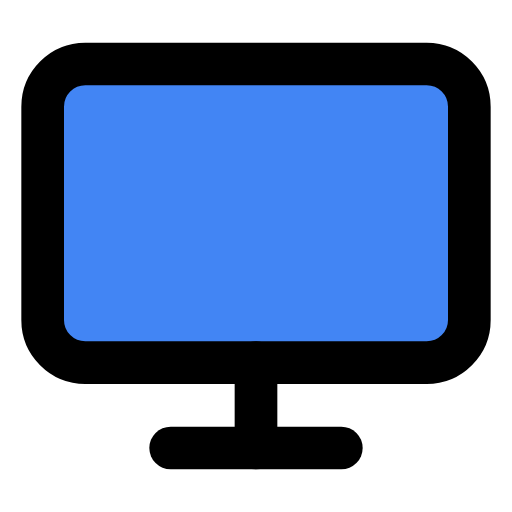
t = 0.00 s
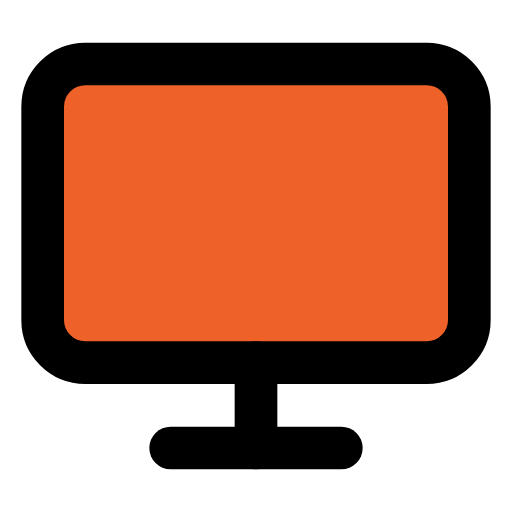
t = 0.47 s
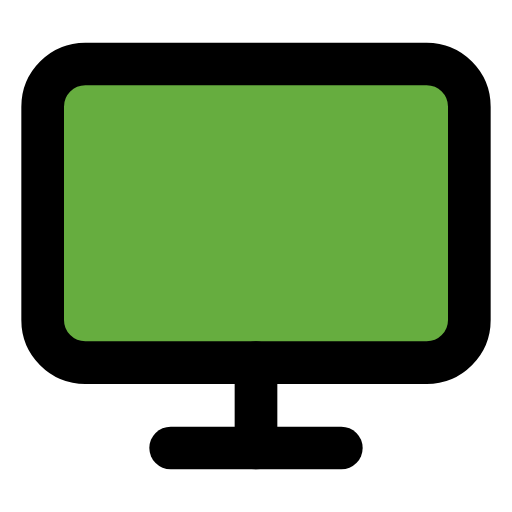
t = 1.03 s
t = 1.50 s: frame unchanged from t = 0.00 s, image omitted
t = 1.97 s: frame unchanged from t = 1.03 s, image omitted
t = 2.53 s: frame unchanged from t = 0.47 s, image omitted

The animated SVG that drew these frames (rendered in a browser with its animation timeline set to each time). Animation: 1 SMIL element (animate=1); one cycle of 3.00 s, repeats indefinitely.

<svg xmlns="http://www.w3.org/2000/svg" viewBox="0 0 24 24" fill="none" stroke="currentColor" stroke-width="2" stroke-linecap="round" stroke-linejoin="round"><rect x="2" y="3" width="20" height="14" rx="2" ry="2"><animate attributeName="fill" values="#4285F4;#EA4335;#FBBC05;#34A853;#4285F4;#34A853;#FBBC05;#EA4335;#4285F4" dur="3s" repeatCount="indefinite"/></rect><line x1="8" y1="21" x2="16" y2="21"/><line x1="12" y1="17" x2="12" y2="21"/></svg>
